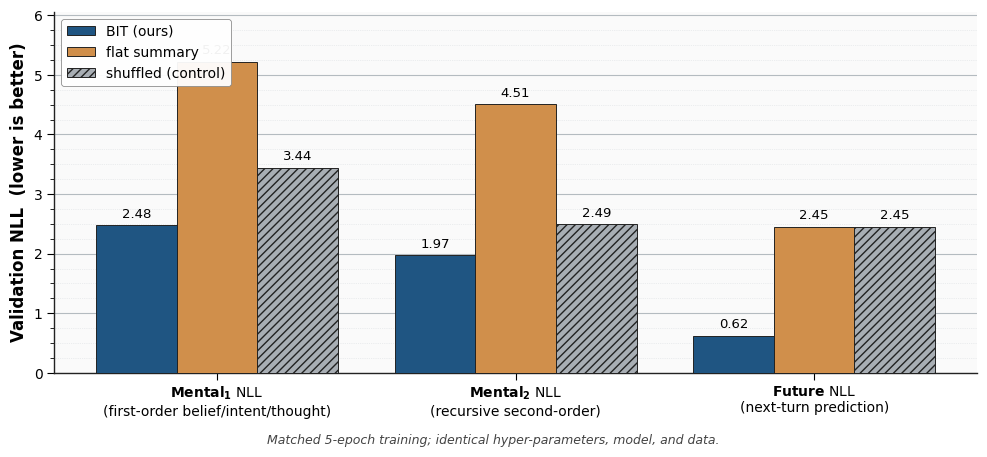
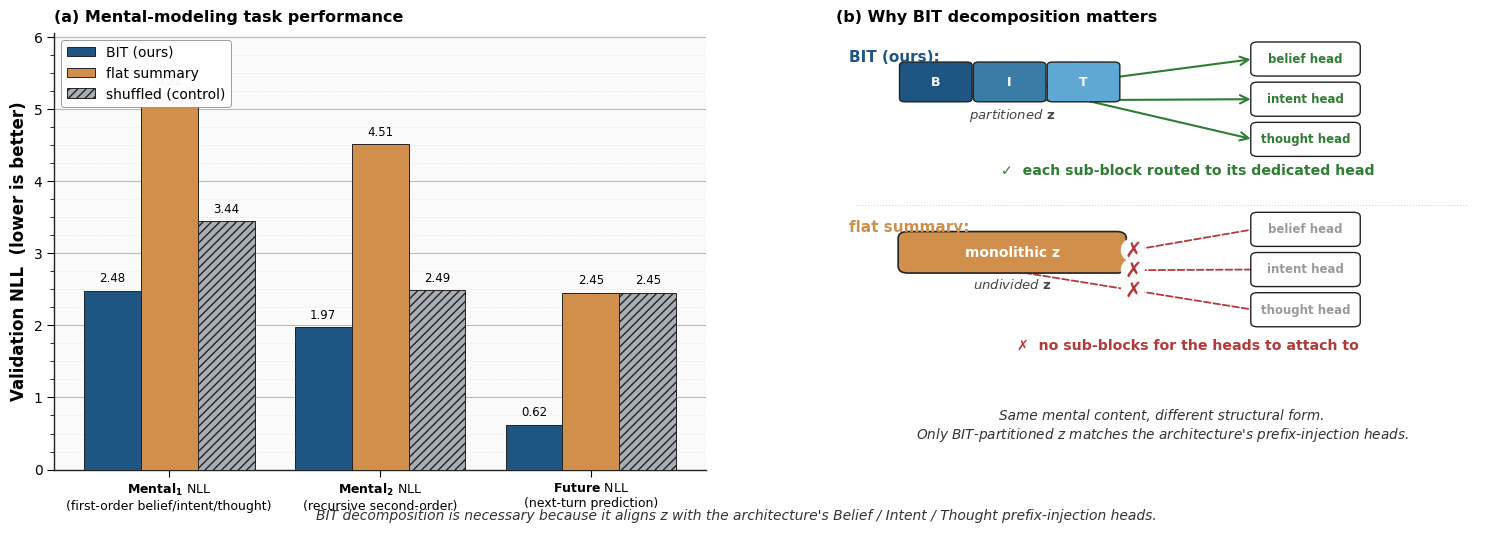

Python code for these plots, in order:
#!/usr/bin/env python3
"""Paper-style ablation figures: BIT vs flat-summary vs shuffled.

Two outputs:
  - fig_bit_ablation_optionA.png:
      1x3 grouped bar chart on the headline mental-modeling metrics
      (mental1_gen, mental2_gen, future). shuffled rendered as muted-gray
      "noise floor" to make 'flat is worse than random control' visually
      obvious.

  - fig_bit_ablation_optionB.png:
      1x2 layout:
        left  — same headline mental-modeling bars as Option A (condensed).
        right — "matched mental information" panel: z_concat ridge-probe R²
                on mental2 text with BIT and flat shown side-by-side above
                a shuffled noise floor; same color used for BIT/flat to
                signal informational equivalence rather than ordering.
"""
from __future__ import annotations

import argparse
import json
from pathlib import Path

import matplotlib.pyplot as plt
import matplotlib.ticker as mticker
import numpy as np

# ── Numbers (matched-epoch: structured_e5, flat_best e2, shuffled_best e2) ──
PHASE1 = {
    "mental1_gen":  {"BIT": 2.48, "flat": 5.22, "shuffled": 3.44},
    "mental2_gen":  {"BIT": 1.97, "flat": 4.51, "shuffled": 2.49},
    "future":       {"BIT": 0.62, "flat": 2.45, "shuffled": 2.45},
}
PHASE2_MENTAL2_R2 = {"BIT": 0.155, "flat": 0.219, "shuffled": 0.059}

METRIC_LABELS = {
    "mental1_gen": r"$\bf{Mental_1}$ NLL" + "\n(first-order belief/intent/thought)",
    "mental2_gen": r"$\bf{Mental_2}$ NLL" + "\n(recursive second-order)",
    "future":      r"$\bf{Future}$ NLL" + "\n(next-turn prediction)",
}

# Soft, reviewer-friendly palette
C_BIT      = "#1F5582"   # deep blue — primary
C_FLAT     = "#D08F4B"   # warm tan — primary alternative
C_SHUFFLED = "#A8AEB4"   # muted gray — control / noise floor


def set_style() -> None:
    plt.rcParams.update({
        "font.family": "DejaVu Sans",
        "font.size": 11,
        "axes.labelsize": 12,
        "axes.labelweight": "bold",
        "axes.edgecolor": "#222",
        "axes.linewidth": 1.0,
        "xtick.labelsize": 10,
        "ytick.labelsize": 10,
        "legend.fontsize": 10,
        "legend.frameon": True,
        "legend.framealpha": 0.95,
        "legend.edgecolor": "#888",
        "figure.facecolor": "white",
        "savefig.facecolor": "white",
        "savefig.bbox": "tight",
        "savefig.dpi": 220,
    })


def grid_axes(ax, *, y_major=None, y_minor=None) -> None:
    ax.set_facecolor("#FAFAFA")
    if y_major is not None:
        ax.yaxis.set_major_locator(mticker.MultipleLocator(y_major))
    if y_minor is not None:
        ax.yaxis.set_minor_locator(mticker.MultipleLocator(y_minor))
    else:
        ax.yaxis.set_minor_locator(mticker.AutoMinorLocator(5))
    ax.grid(which="major", axis="y", linestyle="-", linewidth=0.8, color="#A8B0B6", alpha=0.85, zorder=0)
    ax.grid(which="minor", axis="y", linestyle=":", linewidth=0.5, color="#CFD4D9", alpha=0.7, zorder=0)
    for s in ("top", "right"):
        ax.spines[s].set_visible(False)
    for s in ("left", "bottom"):
        ax.spines[s].set_color("#222")
        ax.spines[s].set_linewidth(1.0)
    ax.tick_params(axis="both", which="major", length=5)
    ax.tick_params(axis="both", which="minor", length=3)


def _draw_phase1_panel(ax, *, condensed: bool = False) -> None:
    metrics = list(PHASE1.keys())
    x = np.arange(len(metrics))
    width = 0.27
    variants = [("BIT (ours)", "BIT", C_BIT),
                ("flat summary", "flat", C_FLAT),
                ("shuffled (control)", "shuffled", C_SHUFFLED)]
    for i, (label, key, color) in enumerate(variants):
        vals = [PHASE1[m][key] for m in metrics]
        offset = (i - 1) * width
        bars = ax.bar(x + offset, vals, width, color=color, edgecolor="#222",
                      linewidth=0.7, label=label, zorder=3,
                      hatch=("////" if key == "shuffled" else None))
        for rect, v in zip(bars, vals):
            ax.text(rect.get_x() + rect.get_width() / 2, v + 0.08,
                    f"{v:.2f}", ha="center", va="bottom",
                    fontsize=8.5 if condensed else 9.5, zorder=4)
    ax.set_xticks(x)
    ax.set_xticklabels([METRIC_LABELS[m] for m in metrics],
                       fontsize=9 if condensed else 10)
    ax.set_ylabel("Validation NLL  (lower is better)")
    grid_axes(ax, y_major=1.0, y_minor=0.25)
    ax.set_ylim(0, max(max(d.values()) for d in PHASE1.values()) * 1.16)
    leg = ax.legend(loc="upper left", ncol=1)
    leg.get_frame().set_linewidth(0.6)


def _draw_architecture_schematic(ax) -> None:
    """For Option B: schematic of architectural alignment.
    BIT z → partitioned sub-blocks → 3 prefix heads (works).
    flat z → monolithic block → 3 prefix heads (mismatch)."""
    ax.set_xlim(0, 10)
    ax.set_ylim(0, 10)
    ax.axis("off")
    ax.set_facecolor("#FAFAFA")

    from matplotlib.patches import FancyArrowPatch, FancyBboxPatch

    def latent_block(x, y, w, h, parts=None, fill=C_BIT, label=""):
        if parts is None:
            box = FancyBboxPatch((x, y), w, h,
                                 boxstyle="round,pad=0.05,rounding_size=0.15",
                                 linewidth=1.2, edgecolor="#222", facecolor=fill, zorder=3)
            ax.add_patch(box)
        else:
            sub_w = w / len(parts)
            colors = ["#1F5582", "#3A7CA5", "#5FA8D3"]
            for i, p in enumerate(parts):
                box = FancyBboxPatch((x + i * sub_w, y), sub_w * 0.93, h,
                                     boxstyle="round,pad=0.03,rounding_size=0.08",
                                     linewidth=1.0, edgecolor="#222",
                                     facecolor=colors[i % len(colors)], zorder=3)
                ax.add_patch(box)
                ax.text(x + (i + 0.46) * sub_w, y + h / 2, p,
                        ha="center", va="center", fontsize=9, color="white",
                        fontweight="bold", zorder=4)
        if label:
            ax.text(x + w / 2, y + h + 0.25, label, ha="center", va="bottom",
                    fontsize=10, fontweight="bold", zorder=4)

    def head_box(x, y, label, ok=True):
        c = "#2E7D32" if ok else "#9A9A9A"
        box = FancyBboxPatch((x, y), 1.6, 0.7,
                             boxstyle="round,pad=0.04,rounding_size=0.1",
                             linewidth=1.0, edgecolor="#222",
                             facecolor="white", zorder=3)
        ax.add_patch(box)
        ax.text(x + 0.8, y + 0.35, label, ha="center", va="center",
                fontsize=8.5, color=c, fontweight="bold", zorder=4)
        return c

    # Geometry
    LATENT_X, LATENT_W = 1.0, 3.4
    HEAD_X, HEAD_W = 6.4, 2.2
    HEAD_HEIGHT = 0.7

    # ── Top row: BIT (works) ─────────────────────────────────────────
    ax.text(0.2, 9.35, "BIT (ours):", fontsize=11, fontweight="bold",
            color=C_BIT, zorder=4)
    latent_block(LATENT_X, 8.45, LATENT_W, 0.85, parts=["B", "I", "T"])
    ax.text(LATENT_X + LATENT_W / 2, 8.30, r"partitioned $\bf{z}$",
            ha="center", va="top", fontsize=9.5, fontstyle="italic", color="#444")
    sub_w = LATENT_W / 3
    head_y_top = 9.05
    for i, name in enumerate(["belief head", "intent head", "thought head"]):
        head_box(HEAD_X, head_y_top - i * 0.92, name, ok=True)
        src_x = LATENT_X + (i + 0.5) * sub_w
        dst_y = head_y_top - i * 0.92 + HEAD_HEIGHT / 2
        arrow = FancyArrowPatch(
            (src_x, 8.45), (HEAD_X, dst_y),
            arrowstyle="->", color="#2E7D32", linewidth=1.5,
            mutation_scale=15, zorder=2,
        )
        ax.add_patch(arrow)
    ax.text((LATENT_X + LATENT_W + HEAD_X) / 2, 6.85,
            "✓  each sub-block routed to its dedicated head",
            color="#2E7D32", fontsize=10.2, fontweight="bold",
            ha="center", va="center")

    # Divider
    ax.plot([0.3, 9.7], [6.05, 6.05], color="#CFD4D9", linewidth=0.8, linestyle=":")

    # ── Bottom row: flat (mismatch) ─────────────────────────────────
    ax.text(0.2, 5.45, "flat summary:", fontsize=11, fontweight="bold",
            color=C_FLAT, zorder=4)
    latent_block(LATENT_X, 4.55, LATENT_W, 0.85, fill=C_FLAT)
    ax.text(LATENT_X + LATENT_W / 2, 4.97, "monolithic z",
            ha="center", va="center",
            fontsize=10, color="white", fontweight="bold", zorder=4)
    ax.text(LATENT_X + LATENT_W / 2, 4.40, r"undivided $\bf{z}$",
            ha="center", va="top", fontsize=9.5, fontstyle="italic", color="#444")
    head_y_bot = 5.15
    for i, name in enumerate(["belief head", "intent head", "thought head"]):
        head_box(HEAD_X, head_y_bot - i * 0.92, name, ok=False)
        src_x = LATENT_X + LATENT_W / 2
        dst_y = head_y_bot - i * 0.92 + HEAD_HEIGHT / 2
        arrow = FancyArrowPatch(
            (src_x, 4.55), (HEAD_X, dst_y),
            arrowstyle="-", color="#B33A3A", linewidth=1.3, linestyle="--",
            mutation_scale=12, zorder=2,
        )
        ax.add_patch(arrow)
        mx = (src_x + HEAD_X) / 2
        my = (4.55 + dst_y) / 2
        ax.text(mx, my, "✗", color="#B33A3A", fontsize=15,
                ha="center", va="center", fontweight="bold", zorder=3,
                bbox=dict(boxstyle="circle,pad=0.1", facecolor="#FAFAFA", edgecolor="none"))
    ax.text((LATENT_X + LATENT_W + HEAD_X) / 2, 2.85,
            "✗  no sub-blocks for the heads to attach to",
            color="#B33A3A", fontsize=10.2, fontweight="bold",
            ha="center", va="center")

    # Footer takeaway
    ax.text(5.0, 1.0,
            "Same mental content, different structural form.\n"
            "Only BIT-partitioned $z$ matches the architecture's prefix-injection heads.",
            ha="center", va="center", fontsize=9.8, color="#333",
            fontstyle="italic")


# ── Figure builders ─────────────────────────────────────────────────────────
def make_option_a(out_path: Path) -> None:
    fig, ax = plt.subplots(figsize=(10.0, 4.6))
    _draw_phase1_panel(ax)
    fig.text(0.5, 0.02,
             "Matched 5-epoch training; identical hyper-parameters, model, and data.",
             ha="center", fontsize=9, color="#444", fontstyle="italic")
    fig.tight_layout(rect=(0, 0.04, 1, 1))
    fig.savefig(out_path)
    plt.close(fig)
    print("wrote", out_path)


def make_option_b(out_path: Path) -> None:
    fig = plt.figure(figsize=(15.5, 5.6))
    gs = fig.add_gridspec(1, 2, width_ratios=[1.0, 1.0], wspace=0.20)
    ax_left = fig.add_subplot(gs[0, 0])
    ax_right = fig.add_subplot(gs[0, 1])

    _draw_phase1_panel(ax_left, condensed=True)
    ax_left.set_title("(a) Mental-modeling task performance",
                      fontsize=11.5, fontweight="bold", loc="left", pad=8)

    _draw_architecture_schematic(ax_right)
    ax_right.set_title("(b) Why BIT decomposition matters",
                       fontsize=11.5, fontweight="bold", loc="left", pad=8)

    fig.subplots_adjust(left=0.06, right=0.985, top=0.91, bottom=0.13, wspace=0.20)
    fig.text(0.5, 0.04,
             "BIT decomposition is necessary because it aligns z with the architecture's Belief / "
             "Intent / Thought prefix-injection heads.",
             ha="center", fontsize=10, color="#333", fontstyle="italic")
    fig.savefig(out_path)
    plt.close(fig)
    print("wrote", out_path)


def main() -> None:
    ap = argparse.ArgumentParser()
    ap.add_argument("--output_dir",
                    default="projects/sotopia/experiments/runs/stage1/variant_eval/figs_paper")
    args = ap.parse_args()
    out_dir = Path(args.output_dir)
    out_dir.mkdir(parents=True, exist_ok=True)

    set_style()
    make_option_a(out_dir / "fig_bit_ablation_optionA.png")
    make_option_b(out_dir / "fig_bit_ablation_optionB.png")

    with (out_dir / "values_used.json").open("w") as f:
        json.dump({"phase1": PHASE1, "phase2_mental2_R2": PHASE2_MENTAL2_R2}, f, indent=2)


if __name__ == "__main__":
    main()
